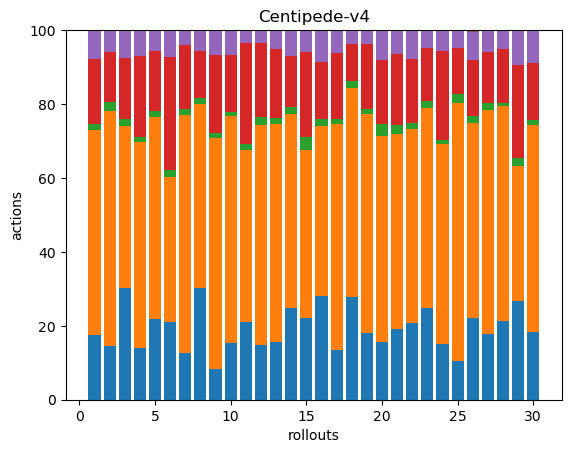

Data behind this chart, as committed beside it:
43, 137, 4, 44, 19, 0, 0, 0, 0, 0, 0, 0, 0, 0, 0, 0, 0, 0
39, 171, 7, 36, 16, 0, 0, 0, 0, 0, 0, 0, 0, 0, 0, 0, 0, 0
81, 118, 5, 45, 20, 0, 0, 0, 0, 0, 0, 0, 0, 0, 0, 0, 0, 0
43, 173, 4, 68, 22, 0, 0, 0, 0, 0, 0, 0, 0, 0, 0, 0, 0, 0
59, 148, 5, 44, 15, 0, 0, 0, 0, 0, 0, 0, 0, 0, 0, 0, 0, 0
41, 77, 4, 60, 14, 0, 0, 0, 0, 0, 0, 0, 0, 0, 0, 0, 0, 0
47, 240, 6, 64, 15, 0, 0, 0, 0, 0, 0, 0, 0, 0, 0, 0, 0, 0
54, 89, 3, 23, 10, 0, 0, 0, 0, 0, 0, 0, 0, 0, 0, 0, 0, 0
33, 250, 5, 84, 27, 0, 0, 0, 0, 0, 0, 0, 0, 0, 0, 0, 0, 0
39, 155, 3, 39, 17, 0, 0, 0, 0, 0, 0, 0, 0, 0, 0, 0, 0, 0
41, 90, 3, 53, 7, 0, 0, 0, 0, 0, 0, 0, 0, 0, 0, 0, 0, 0
39, 157, 6, 53, 9, 0, 0, 0, 0, 0, 0, 0, 0, 0, 0, 0, 0, 0
42, 158, 4, 50, 14, 0, 0, 0, 0, 0, 0, 0, 0, 0, 0, 0, 0, 0
75, 158, 5, 42, 21, 0, 0, 0, 0, 0, 0, 0, 0, 0, 0, 0, 0, 0
51, 106, 8, 53, 14, 0, 0, 0, 0, 0, 0, 0, 0, 0, 0, 0, 0, 0
72, 118, 5, 40, 22, 0, 0, 0, 0, 0, 0, 0, 0, 0, 0, 0, 0, 0
41, 188, 4, 55, 19, 0, 0, 0, 0, 0, 0, 0, 0, 0, 0, 0, 0, 0
83, 170, 6, 30, 11, 0, 0, 0, 0, 0, 0, 0, 0, 0, 0, 0, 0, 0
44, 144, 3, 43, 9, 0, 0, 0, 0, 0, 0, 0, 0, 0, 0, 0, 0, 0
48, 171, 10, 53, 25, 0, 0, 0, 0, 0, 0, 0, 0, 0, 0, 0, 0, 0
42, 117, 5, 43, 14, 0, 0, 0, 0, 0, 0, 0, 0, 0, 0, 0, 0, 0
55, 140, 4, 46, 21, 0, 0, 0, 0, 0, 0, 0, 0, 0, 0, 0, 0, 0
61, 133, 5, 35, 12, 0, 0, 0, 0, 0, 0, 0, 0, 0, 0, 0, 0, 0
37, 133, 3, 59, 14, 0, 0, 0, 0, 0, 0, 0, 0, 0, 0, 0, 0, 0
30, 202, 7, 36, 14, 0, 0, 0, 0, 0, 0, 0, 0, 0, 0, 0, 0, 0
47, 112, 4, 32, 16, 1, 0, 0, 0, 0, 0, 0, 0, 0, 0, 0, 0, 0
42, 144, 4, 33, 14, 0, 0, 0, 0, 0, 0, 0, 0, 0, 0, 0, 0, 0
69, 189, 3, 47, 17, 0, 0, 0, 0, 0, 0, 0, 0, 0, 0, 0, 0, 0
60, 82, 5, 57, 21, 0, 0, 0, 0, 0, 0, 0, 0, 0, 0, 0, 0, 0
37, 113, 3, 31, 18, 0, 0, 0, 0, 0, 0, 0, 0, 0, 0, 0, 0, 0
